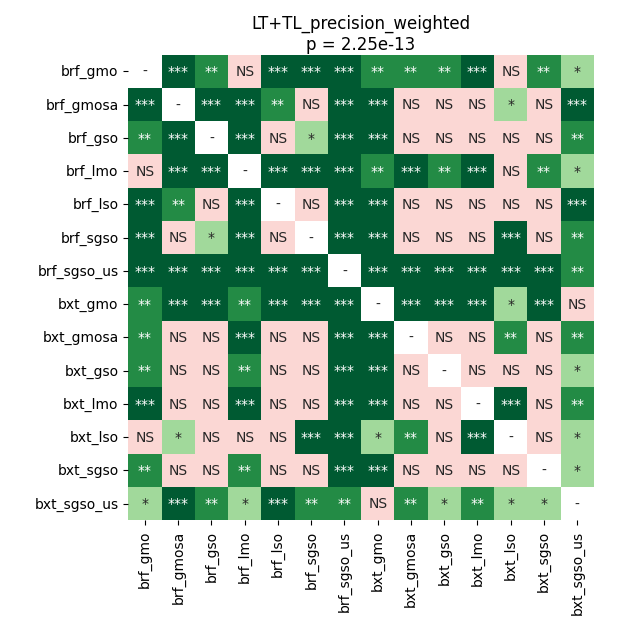

The file beside this chart, header and first rows:
	brf_gmo	brf_gmosa	brf_gso	brf_lmo	brf_lso	brf_sgso	brf_sgso_us	bxt_gmo	bxt_gmosa	bxt_gso	bxt_lmo	bxt_lso	bxt_sgso	bxt_sgso_us
brf_gmo	1.0	0.0001157	0.001693	0.2672	0.0001157	0.0002688	0.0001157	0.002541	0.001693	0.003117	0.0002688	0.4117	0.003117	0.03356
brf_gmosa	0.0001157	1.0	0.0004208	0.0001157	0.003888	0.8586	0.0001157	0.0001157	0.5861	0.5342	0.9799	0.03356	0.2672	0.0004208
brf_gso	0.001693	0.0004208	1.0	0.0001157	0.1222	0.02519	0.0001157	0.0001984	0.3614	0.3862	0.135	0.2882	0.6087	0.001426
brf_lmo	0.2672	0.0001157	0.0001157	1.0	0.0001157	0.0001157	0.0001157	0.002541	0.0001157	0.002541	0.0001157	0.5635	0.002541	0.02519
brf_lso	0.0001157	0.003888	0.1222	0.0001157	1.0	0.07683	0.0001157	0.0001157	0.9799	0.9799	0.6087	0.1984	0.471	0.0005554
brf_sgso	0.0002688	0.8586	0.02519	0.0001157	0.07683	1.0	0.0001157	0.0001984	0.1816	0.2382	0.7467	0.0005554	0.1487	0.001426
brf_sgso_us	0.0001157	0.0001157	0.0001157	0.0001157	0.0001157	0.0001157	1.0	0.0001157	0.0001157	0.0001157	0.0001157	0.0001157	0.0001157	0.001693
bxt_gmo	0.002541	0.0001157	0.0001984	0.002541	0.0001157	0.0001984	0.0001157	1.0	0.0001984	0.0001157	0.0001157	0.02206	0.0001984	0.3375
bxt_gmosa	0.001693	0.5861	0.3614	0.0001157	0.9799	0.1816	0.0001157	0.0001984	1.0	0.9799	0.2672	0.001693	0.5861	0.002541
bxt_gso	0.003117	0.5342	0.3862	0.002541	0.9799	0.2382	0.0001157	0.0001157	0.9799	1.0	0.258	0.05959	0.6768	0.01886
bxt_lmo	0.0002688	0.9799	0.135	0.0001157	0.6087	0.7467	0.0001157	0.0001157	0.2672	0.258	1.0	0.0002688	0.2672	0.002182
bxt_lso	0.4117	0.03356	0.2882	0.5635	0.1984	0.0005554	0.0001157	0.02206	0.001693	0.05959	0.0002688	1.0	0.1222	0.01639
bxt_sgso	0.003117	0.2672	0.6087	0.002541	0.471	0.1487	0.0001157	0.0001984	0.5861	0.6768	0.2672	0.1222	1.0	0.01886
bxt_sgso_us	0.03356	0.0004208	0.001426	0.02519	0.0005554	0.001426	0.001693	0.3375	0.002541	0.01886	0.002182	0.01639	0.01886	1.0
